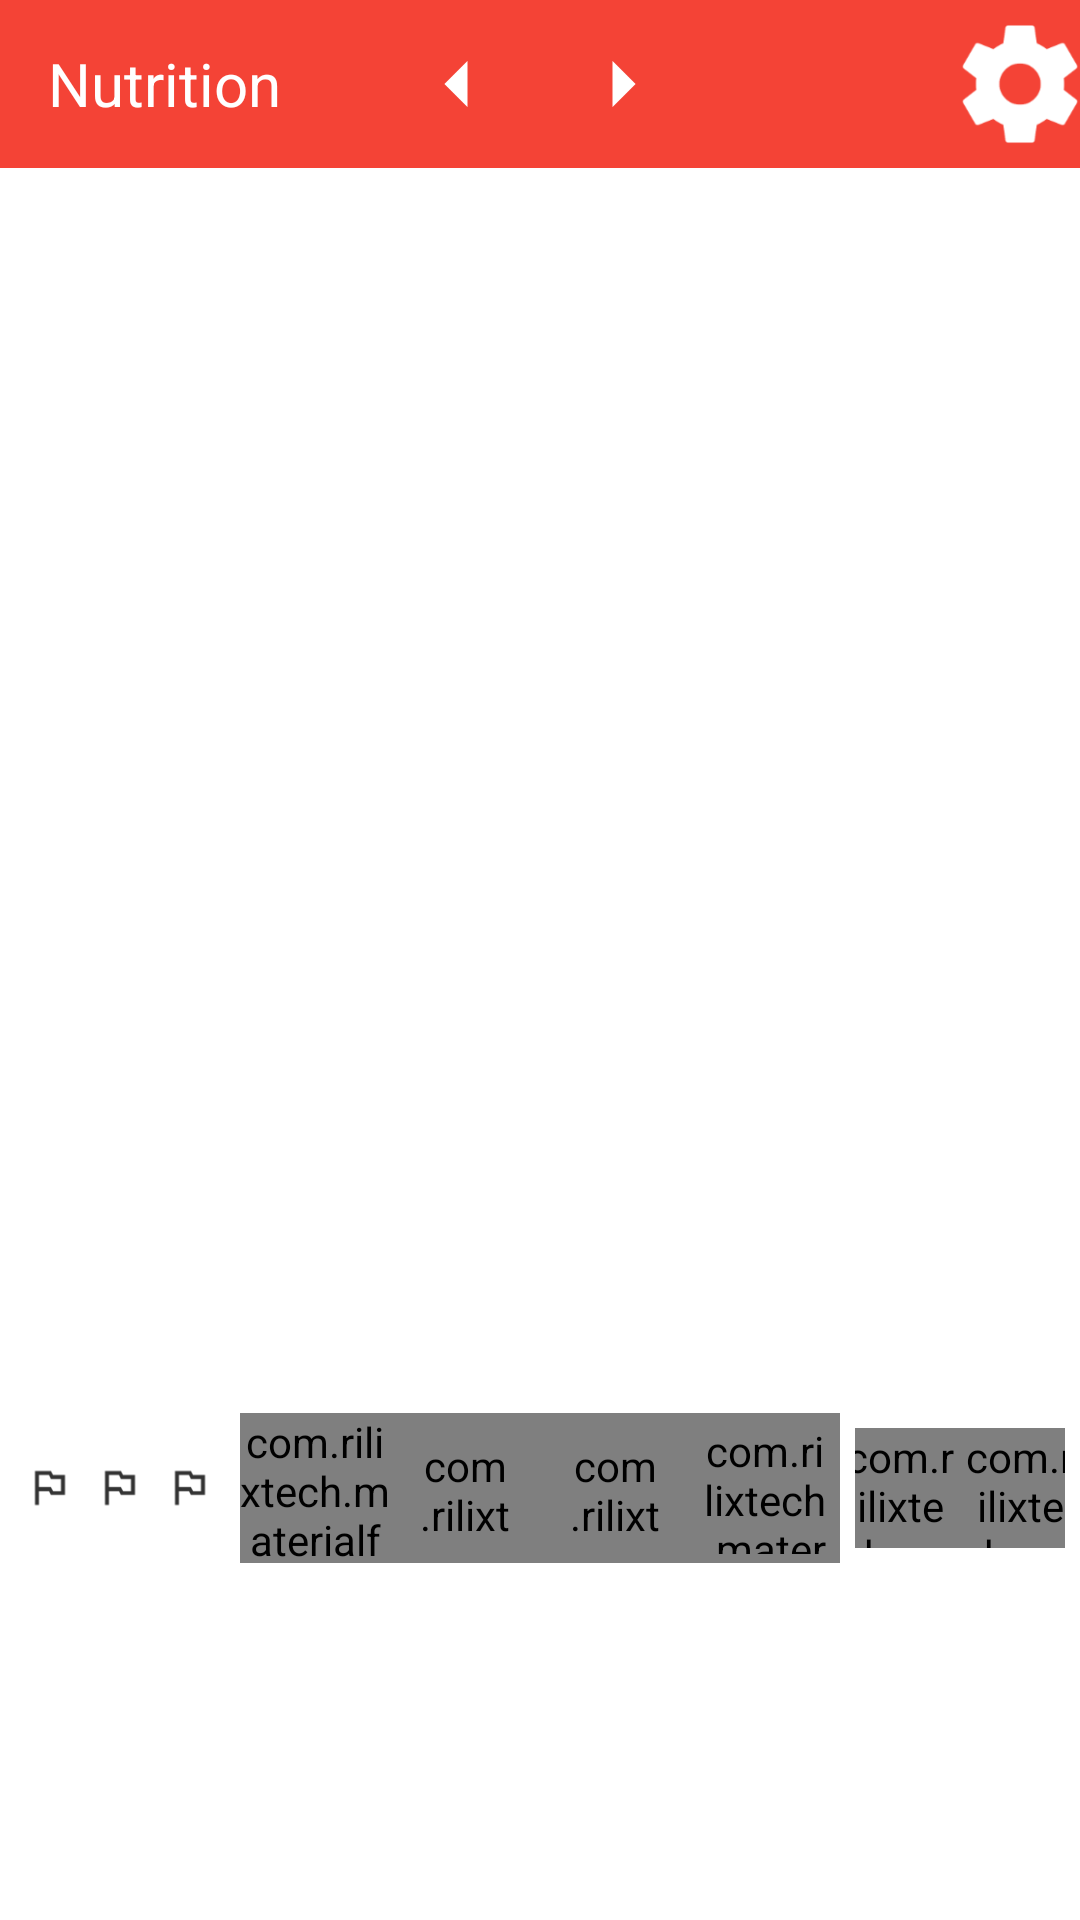

Android layout source for this screen:
<!-- AndroidManifest.xml: application theme AppTheme -->
<!-- res/layout/fragment_nutrition.xml -->
<?xml version="1.0" encoding="utf-8"?>
<RelativeLayout xmlns:android="http://schemas.android.com/apk/res/android"
    xmlns:app="http://schemas.android.com/apk/res-auto"
    xmlns:fancy="http://schemas.android.com/apk/res-auto"
    android:layout_width="match_parent"
    android:animateLayoutChanges="false"
    android:background="@color/white"
    android:layout_height="match_parent">

    <RelativeLayout
        android:id="@+id/toolbar"
        android:background="@color/colorPrimary"
        android:layout_width="match_parent"
        android:layout_height="?attr/actionBarSize">

        <TextView
            android:id="@+id/toolbar_title"
            android:layout_marginLeft="16dp"
            android:layout_width="wrap_content"
            android:layout_height="wrap_content"
            android:text="Nutrition"
            android:textSize="20sp"
            android:textColor="#FFFFFF"
            android:layout_alignParentLeft="true"
            android:layout_centerVertical="true"
            />


        <ImageView
            android:id="@+id/arrow_left"
            android:padding="20dp"
            android:layout_toLeftOf="@+id/toolbar_date"
            android:layout_centerVertical="true"
            android:layout_gravity="center"
            android:layout_width="56dp"
            android:layout_height="56dp"
            android:src="@drawable/ic_myarrow_left"/>


        <TextView
            android:id="@+id/toolbar_date"
            android:layout_width="wrap_content"
            android:layout_height="wrap_content"
            android:text=""
            android:textSize="16sp"
            android:textColor="#FFFFFF"
            android:layout_centerHorizontal="true"
            android:layout_centerVertical="true"
            />
        <ImageView
            android:id="@+id/arrow_right"
            android:padding="20dp"
            android:layout_toRightOf="@+id/toolbar_date"
            android:layout_centerVertical="true"
            android:layout_gravity="center"
            android:layout_width="56dp"
            android:layout_height="56dp"
            android:src="@drawable/ic_myarrow_right"/>

        <ImageView
            android:id="@+id/settings"
            android:layout_centerVertical="true"
            android:layout_alignParentRight="true"
            android:layout_gravity="center"
            android:layout_width="@dimen/icon_size"
            android:layout_height="@dimen/icon_size"
            android:src="@drawable/ic_settings"/>

    </RelativeLayout>


    <RelativeLayout
        android:id="@+id/graph"
        android:layout_below="@+id/toolbar"
        android:layout_marginTop="5dp"
        android:paddingLeft="5dp"
        android:orientation="horizontal"
        android:layout_width="fill_parent"
        android:layout_height="200dip"
        android:background="@drawable/background_border">
        <LinearLayout
            android:orientation="horizontal"
            android:layout_width="match_parent"
            android:layout_height="200dip"
            android:id="@+id/graph1" />

    </RelativeLayout>

    <RelativeLayout
        android:id="@+id/bottom_graph"
        android:layout_below="@+id/graph"
        android:layout_marginTop="5dp"
        android:paddingLeft="5dp"
        android:orientation="horizontal"
        android:layout_width="fill_parent"
        android:layout_height="200dip"
        android:background="@drawable/background_border">
        <LinearLayout
            android:orientation="vertical"
            android:layout_width="match_parent"
            android:layout_height="200dp"
            android:id="@+id/graph2" />
    </RelativeLayout>

    <RelativeLayout
        android:id="@+id/nav_buttons"
        android:layout_below="@+id/bottom_graph"
        android:layout_margin="5dp"
        android:orientation="horizontal"
        android:layout_width="fill_parent"
        android:layout_height="wrap_content"
        >

    <LinearLayout
        android:id="@+id/flags"
        android:layout_toLeftOf="@+id/buttons"
        android:layout_marginRight="5dp"
        android:gravity="left"
        android:layout_width="match_parent"
        android:layout_height="50dp"
        >
    <ImageView
        android:id="@+id/flag_1"
        android:layout_gravity="center"
        android:layout_width="0dp"
        android:layout_weight="1"
        android:layout_height="50dp"
        android:src="@drawable/ic_flag"/>
    <ImageView
        android:id="@+id/flag_2"
        android:layout_centerVertical="true"
        android:layout_gravity="center"
        android:layout_width="0dp"
        android:layout_weight="1"
        android:layout_height="50dp"
        android:src="@drawable/ic_flag"/>
    <ImageView
        android:id="@+id/flag_3"
        android:layout_centerVertical="true"
        android:layout_gravity="center"
        android:layout_width="0dp"
        android:layout_weight="1"
        android:layout_height="50dp"
        android:src="@drawable/ic_flag"/>
    </LinearLayout>
    <LinearLayout
        android:id="@+id/buttons"
        android:layout_centerVertical="true"
        android:layout_centerHorizontal="true"
        android:layout_width="wrap_content"
        android:layout_height="wrap_content">

        <com.rilixtech.materialfancybutton.MaterialFancyButton
            android:id="@+id/button_minus"
            android:layout_width="50dp"
            android:layout_height="50dp"
            fancy:mfb_borderColor="@color/black"
            fancy:mfb_iconResource="@drawable/ic_remove"
            fancy:mfb_borderWidth="1dp"
            fancy:mfb_defaultColor="@color/white"
            fancy:mfb_focusColor="@color/colorPrimaryDark"
            fancy:mfb_radius="1dp"
            />
        <com.rilixtech.materialfancybutton.MaterialFancyButton
            android:id="@+id/button_minus_small"
            android:layout_width="50dp"
            android:layout_height="50dp"
            android:padding="8dp"
            fancy:mfb_borderColor="@color/black"
            fancy:mfb_iconResource="@drawable/ic_remove"
            fancy:mfb_borderWidth="1dp"
            fancy:mfb_defaultColor="@color/white"
            fancy:mfb_focusColor="@color/colorPrimaryDark"
            fancy:mfb_radius="1dp"
        />

        <com.rilixtech.materialfancybutton.MaterialFancyButton
            android:id="@+id/button_plus_small"
            android:layout_width="50dp"
            android:layout_height="50dp"
            android:padding="8dp"
            fancy:mfb_borderColor="@color/black"
            fancy:mfb_iconResource="@drawable/ic_add"
            fancy:mfb_borderWidth="1dp"
            fancy:mfb_defaultColor="@color/white"
            fancy:mfb_focusColor="@color/colorPrimaryDark"
            fancy:mfb_radius="1dp"
            />
        <com.rilixtech.materialfancybutton.MaterialFancyButton
            android:id="@+id/button_plus"
            android:layout_width="50dp"
            android:layout_height="50dp"
            android:padding="3dp"
            fancy:mfb_borderColor="@color/black"
            fancy:mfb_iconResource="@drawable/ic_add"
            fancy:mfb_borderWidth="1dp"
            fancy:mfb_defaultColor="@color/white"
            fancy:mfb_focusColor="@color/colorPrimaryDark"
            fancy:mfb_radius="1dp"
            />
    </LinearLayout>
        <LinearLayout
            android:id="@+id/buttons_graph"
            android:gravity="center_horizontal"
            android:layout_centerVertical="true"
            android:layout_marginLeft="5dp"
            android:layout_alignParentRight="true"
            android:layout_toRightOf="@+id/buttons"
            android:layout_width="match_parent"
            android:layout_height="wrap_content">
        <com.rilixtech.materialfancybutton.MaterialFancyButton
            android:id="@+id/monday"
            android:layout_width="40dp"
            android:layout_height="40dp"
            android:elevation="5dp"
            fancy:mfb_borderColor="@color/black"
            fancy:mfb_borderWidth="1dp"
            fancy:mfb_defaultColor="@color/white"
            fancy:mfb_focusColor="@color/colorPrimaryDark"
            fancy:mfb_radius="1dp"
            fancy:mfb_textSize="18sp"
            fancy:mfb_text="M"
            fancy:mfb_textColor="@color/black" />
        <com.rilixtech.materialfancybutton.MaterialFancyButton
            android:id="@+id/seven"
            android:layout_width="40dp"
            android:layout_height="40dp"
            android:elevation="5dp"
            fancy:mfb_borderColor="@color/black"
            fancy:mfb_borderWidth="1dp"
            fancy:mfb_defaultColor="@color/white"
            fancy:mfb_focusColor="@color/colorPrimaryDark"
            fancy:mfb_radius="1dp"
            fancy:mfb_textSize="18sp"
            fancy:mfb_text="7"
            fancy:mfb_textColor="@color/black" />
    </LinearLayout>

    </RelativeLayout>

    <androidx.recyclerview.widget.RecyclerView
        android:id="@+id/my_recycler_view"
        android:layout_below="@+id/nav_buttons"
        android:layout_toLeftOf="@+id/right_content"
        android:fastScrollEnabled="false"
        android:layout_marginBottom="5dp"
        android:layout_width="match_parent"
        android:layout_height="wrap_content"/>

</RelativeLayout>
<!-- resources referenced by this layout -->
<resources>
  <color name="colorPrimary">#F44336</color>
  <color name="colorPrimaryDark">#B71C1C</color>
  <dimen name="icon_size">40dp</dimen>
  <!-- drawable ic_add: png bitmap (drawable-xhdpi, 1866 bytes) -->
  <!-- drawable ic_flag: png bitmap (drawable-hdpi, 227 bytes) -->
  <!-- drawable ic_myarrow_left: png bitmap (drawable-xhdpi, 1047 bytes) -->
  <!-- drawable ic_myarrow_right: png bitmap (drawable-xhdpi, 868 bytes) -->
  <!-- drawable ic_settings: png bitmap (drawable-xxxhdpi, 4366 bytes) -->
  <style name="AppTheme" parent="Theme.AppCompat.Light.NoActionBar">
          
          <item name="colorPrimary">@color/colorPrimary</item>
          <item name="colorPrimaryDark">@color/colorPrimaryDark</item>
          <item name="colorAccent">@color/colorAccent</item>
          <item name="android:windowActionBar">false</item>
          <item name="android:windowNoTitle">true</item>
  
      </style>
  <color name="colorAccent">#D81B60</color>
  <!-- not gathered from this repository: default colours our renderer supplied (Android Studio template values) -->
  <color name="black">#FF000000</color>
  <color name="white">#FFFFFFFF</color>
</resources>
